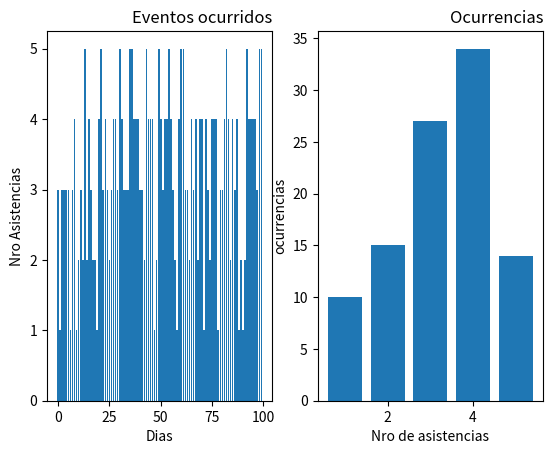

Python code for this plot:
from random import random
import matplotlib.pyplot as plt

p1 = 0.1
p2 = 0.15
p3 = 0.25
p4 = 0.35
p5 = 0.15

dias = 100

t = range(0, dias)
eventos = []
n = 0
while n < dias:
    r = random()
    if r <= 0.1:
        eventos.append(1)
    elif r < 0.25:
        eventos.append(2)
    elif r < 0.5:
        eventos.append(3)
    elif r < 0.85:
        eventos.append(4)
    else:
        eventos.append(5)
    n += 1
eventos_ordenados = eventos.copy()
eventos_ordenados.sort()
n = 5
vec_n = range(1, n + 1)
vec_ocurrencias = [eventos_ordenados.count(i) for i in range(1, n + 1)]
print(vec_ocurrencias)

plt.subplot(121)
plt.bar(t, eventos)
plt.title('Eventos ocurridos', loc='right')
plt.ylabel('Nro Asistencias')
plt.xlabel('Dias')

plt.subplot(122)
plt.bar(vec_n, vec_ocurrencias)
plt.title('Ocurrencias', loc='right')
plt.ylabel('ocurrencias')
plt.xlabel('Nro de asistencias')
plt.show()
